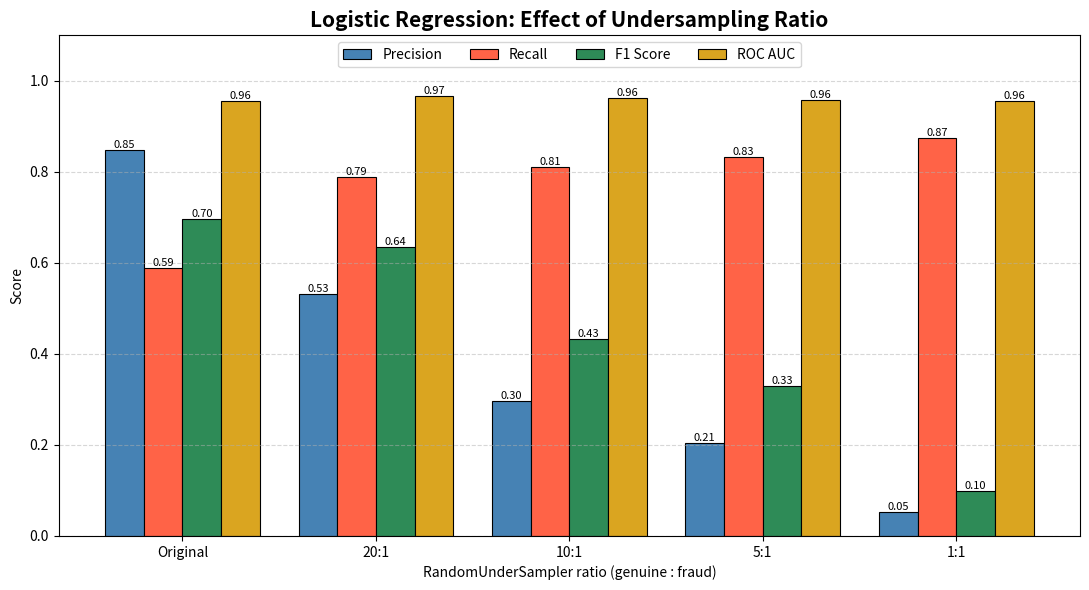

Write the Python code that produced this figure. (Note: this script raises an exception after producing the figure.)
"""Plot the sampling-ratio comparison table from fraud_detection.ipynb
(Logistic Regression on Original / 20:1 / 10:1 / 5:1 / 1:1 training data).
Values are copied from the notebook's output."""
import numpy as np
import matplotlib.pyplot as plt

ratios = ["Original", "20:1", "10:1", "5:1", "1:1"]
metrics = {
    "Precision": [0.8485, 0.5319, 0.2962, 0.2052, 0.0519],
    "Recall":    [0.5895, 0.7895, 0.8105, 0.8316, 0.8737],
    "F1 Score":  [0.6957, 0.6356, 0.4338, 0.3292, 0.0980],
    "ROC AUC":   [0.9563, 0.9657, 0.9633, 0.9587, 0.9559],
}
colors = ["steelblue", "tomato", "seagreen", "goldenrod"]

x = np.arange(len(ratios))
w = 0.2
fig, ax = plt.subplots(figsize=(11, 6))
for i, (name, vals) in enumerate(metrics.items()):
    bars = ax.bar(x + (i - 1.5) * w, vals, w, label=name,
                  color=colors[i], edgecolor="black", linewidth=0.8)
    for b, v in zip(bars, vals):
        ax.text(b.get_x() + b.get_width() / 2, v, f"{v:.2f}",
                ha="center", va="bottom", fontsize=8)
ax.set_xticks(x, ratios)
ax.set_xlabel("RandomUnderSampler ratio (genuine : fraud)")
ax.set_ylabel("Score")
ax.set_ylim(0, 1.1)
ax.set_title("Logistic Regression: Effect of Undersampling Ratio",
             fontsize=15, fontweight="bold")
ax.grid(axis="y", linestyle="--", alpha=0.5)
ax.legend(ncol=4, loc="upper center")
plt.tight_layout()
plt.savefig("docs/images/10_sampling_ratio_metrics.png", dpi=130)
